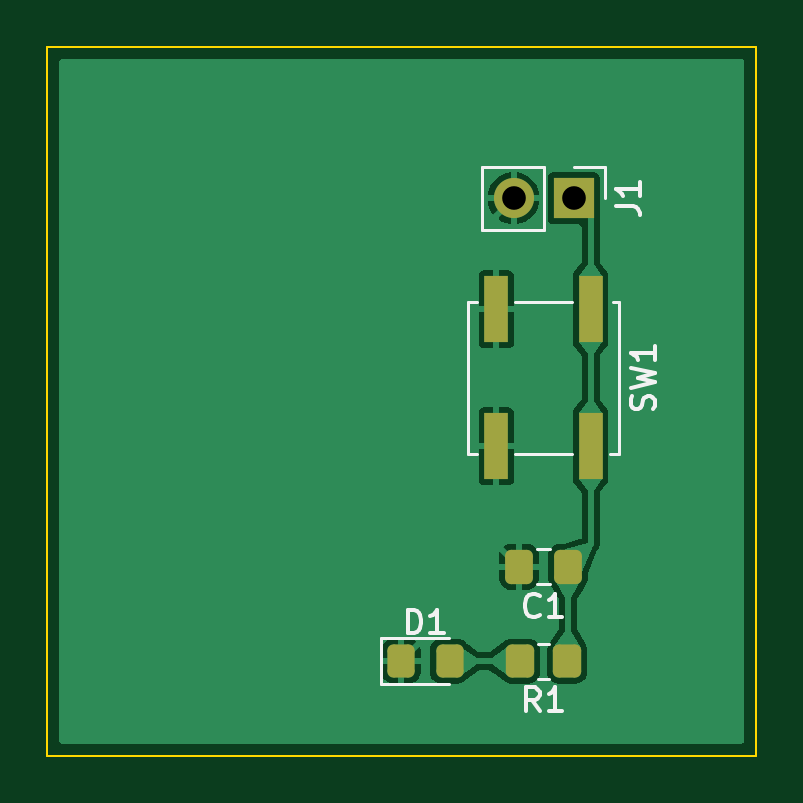
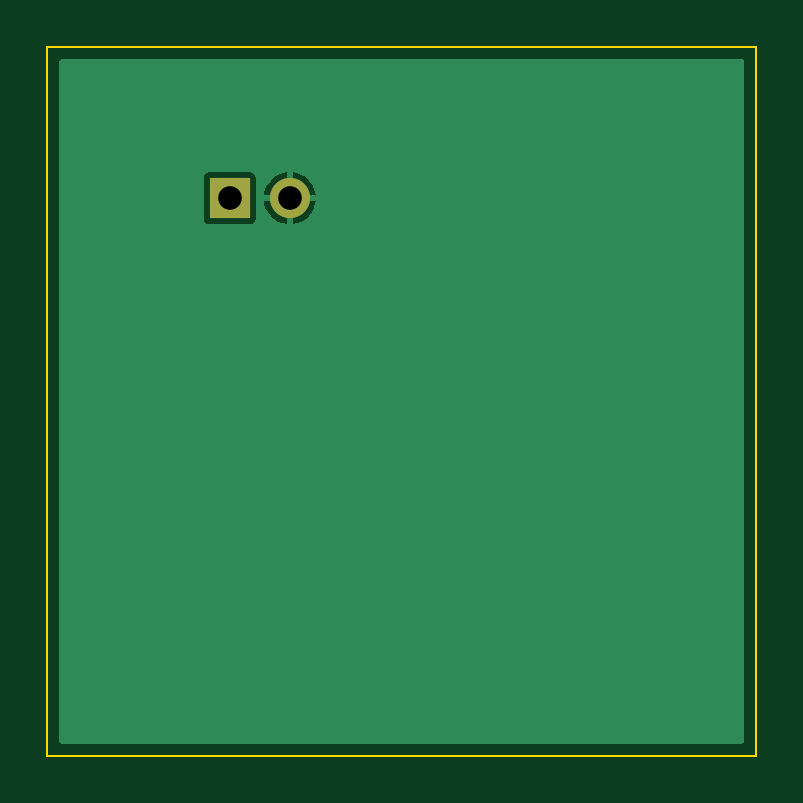
Circuit board: 9 layer files. Board 30.0 x 30.0 mm.
- bottom_copper: Example-B_Cu.gbr (3181 bytes)
- bottom_mask: Example-B_Mask.gbr (584 bytes)
- bottom_silk: Example-B_Silkscreen.gbr (451 bytes)
- outline: Example-Edge_Cuts.gbr (555 bytes)
- top_copper: Example-F_Cu.gbr (21352 bytes)
- top_mask: Example-F_Mask.gbr (1801 bytes)
- top_silk: Example-F_Silkscreen.gbr (5961 bytes)
- drill: Example-NPTH.drl (268 bytes)
- drill: Example-PTH.drl (353 bytes)

=== bottom_copper: Example-B_Cu.gbr ===
%TF.GenerationSoftware,KiCad,Pcbnew,7.0.1*%
%TF.CreationDate,2024-04-06T20:55:59+09:00*%
%TF.ProjectId,Example,4578616d-706c-4652-9e6b-696361645f70,rev?*%
%TF.SameCoordinates,Original*%
%TF.FileFunction,Copper,L2,Bot*%
%TF.FilePolarity,Positive*%
%FSLAX46Y46*%
G04 Gerber Fmt 4.6, Leading zero omitted, Abs format (unit mm)*
G04 Created by KiCad (PCBNEW 7.0.1) date 2024-04-06 20:55:59*
%MOMM*%
%LPD*%
G01*
G04 APERTURE LIST*
%TA.AperFunction,ComponentPad*%
%ADD10R,1.700000X1.700000*%
%TD*%
%TA.AperFunction,ComponentPad*%
%ADD11O,1.700000X1.700000*%
%TD*%
G04 APERTURE END LIST*
D10*
%TO.P,J1,1,Pin_1*%
%TO.N,+5V*%
X22275000Y-6400000D03*
D11*
%TO.P,J1,2,Pin_2*%
%TO.N,GND*%
X19735000Y-6400000D03*
%TD*%
%TA.AperFunction,Conductor*%
%TO.N,GND*%
G36*
X29437500Y-517113D02*
G01*
X29482887Y-562500D01*
X29499500Y-624500D01*
X29499500Y-29375500D01*
X29482887Y-29437500D01*
X29437500Y-29482887D01*
X29375500Y-29499500D01*
X624500Y-29499500D01*
X562500Y-29482887D01*
X517113Y-29437500D01*
X500500Y-29375500D01*
X500500Y-6525000D01*
X18641870Y-6525000D01*
X18649096Y-6602992D01*
X18704885Y-6799068D01*
X18795751Y-6981553D01*
X18918607Y-7144241D01*
X19069259Y-7281578D01*
X19242588Y-7388899D01*
X19432679Y-7462540D01*
X19610000Y-7495687D01*
X19610000Y-6525000D01*
X19860000Y-6525000D01*
X19860000Y-7495687D01*
X20037320Y-7462540D01*
X20227411Y-7388899D01*
X20400740Y-7281578D01*
X20408312Y-7274675D01*
X21174500Y-7274675D01*
X21189033Y-7347738D01*
X21189033Y-7347739D01*
X21189034Y-7347740D01*
X21244399Y-7430601D01*
X21327260Y-7485966D01*
X21363792Y-7493232D01*
X21400325Y-7500500D01*
X21400326Y-7500500D01*
X23149674Y-7500500D01*
X23149675Y-7500500D01*
X23174029Y-7495655D01*
X23222740Y-7485966D01*
X23305601Y-7430601D01*
X23360966Y-7347740D01*
X23375500Y-7274674D01*
X23375500Y-5525326D01*
X23374126Y-5518421D01*
X23360966Y-5452261D01*
X23360966Y-5452260D01*
X23305601Y-5369399D01*
X23222740Y-5314034D01*
X23222739Y-5314033D01*
X23222738Y-5314033D01*
X23149675Y-5299500D01*
X23149674Y-5299500D01*
X21400326Y-5299500D01*
X21400325Y-5299500D01*
X21327261Y-5314033D01*
X21244399Y-5369399D01*
X21189033Y-5452261D01*
X21174500Y-5525325D01*
X21174500Y-7274675D01*
X20408312Y-7274675D01*
X20551392Y-7144241D01*
X20674248Y-6981553D01*
X20765114Y-6799068D01*
X20820903Y-6602992D01*
X20828130Y-6525000D01*
X19860000Y-6525000D01*
X19610000Y-6525000D01*
X18641870Y-6525000D01*
X500500Y-6525000D01*
X500500Y-6274999D01*
X18641869Y-6274999D01*
X18641870Y-6275000D01*
X19610000Y-6275000D01*
X19610000Y-5304312D01*
X19859999Y-5304312D01*
X19860000Y-5304313D01*
X19860000Y-6275000D01*
X20828130Y-6275000D01*
X20828130Y-6274999D01*
X20820903Y-6197007D01*
X20765114Y-6000931D01*
X20674248Y-5818446D01*
X20551392Y-5655758D01*
X20400740Y-5518421D01*
X20227411Y-5411100D01*
X20037320Y-5337459D01*
X19859999Y-5304312D01*
X19610000Y-5304312D01*
X19432679Y-5337459D01*
X19242588Y-5411100D01*
X19069259Y-5518421D01*
X18918607Y-5655758D01*
X18795751Y-5818446D01*
X18704885Y-6000931D01*
X18649096Y-6197007D01*
X18641869Y-6274999D01*
X500500Y-6274999D01*
X500500Y-624500D01*
X517113Y-562500D01*
X562500Y-517113D01*
X624500Y-500500D01*
X29375500Y-500500D01*
X29437500Y-517113D01*
G37*
%TD.AperFunction*%
%TD*%
M02*

=== bottom_mask: Example-B_Mask.gbr ===
%TF.GenerationSoftware,KiCad,Pcbnew,7.0.1*%
%TF.CreationDate,2024-04-06T20:55:59+09:00*%
%TF.ProjectId,Example,4578616d-706c-4652-9e6b-696361645f70,rev?*%
%TF.SameCoordinates,Original*%
%TF.FileFunction,Soldermask,Bot*%
%TF.FilePolarity,Negative*%
%FSLAX46Y46*%
G04 Gerber Fmt 4.6, Leading zero omitted, Abs format (unit mm)*
G04 Created by KiCad (PCBNEW 7.0.1) date 2024-04-06 20:55:59*
%MOMM*%
%LPD*%
G01*
G04 APERTURE LIST*
%ADD10R,1.700000X1.700000*%
%ADD11O,1.700000X1.700000*%
G04 APERTURE END LIST*
D10*
%TO.C,J1*%
X22275000Y-6400000D03*
D11*
X19735000Y-6400000D03*
%TD*%
M02*

=== bottom_silk: Example-B_Silkscreen.gbr ===
%TF.GenerationSoftware,KiCad,Pcbnew,7.0.1*%
%TF.CreationDate,2024-04-06T20:55:59+09:00*%
%TF.ProjectId,Example,4578616d-706c-4652-9e6b-696361645f70,rev?*%
%TF.SameCoordinates,Original*%
%TF.FileFunction,Legend,Bot*%
%TF.FilePolarity,Positive*%
%FSLAX46Y46*%
G04 Gerber Fmt 4.6, Leading zero omitted, Abs format (unit mm)*
G04 Created by KiCad (PCBNEW 7.0.1) date 2024-04-06 20:55:59*
%MOMM*%
%LPD*%
G01*
G04 APERTURE LIST*
G04 APERTURE END LIST*
M02*

=== outline: Example-Edge_Cuts.gbr ===
%TF.GenerationSoftware,KiCad,Pcbnew,7.0.1*%
%TF.CreationDate,2024-04-06T20:55:59+09:00*%
%TF.ProjectId,Example,4578616d-706c-4652-9e6b-696361645f70,rev?*%
%TF.SameCoordinates,Original*%
%TF.FileFunction,Profile,NP*%
%FSLAX46Y46*%
G04 Gerber Fmt 4.6, Leading zero omitted, Abs format (unit mm)*
G04 Created by KiCad (PCBNEW 7.0.1) date 2024-04-06 20:55:59*
%MOMM*%
%LPD*%
G01*
G04 APERTURE LIST*
%TA.AperFunction,Profile*%
%ADD10C,0.100000*%
%TD*%
G04 APERTURE END LIST*
D10*
X0Y0D02*
X30000000Y0D01*
X30000000Y-30000000D01*
X0Y-30000000D01*
X0Y0D01*
M02*

=== top_copper: Example-F_Cu.gbr (21352 bytes, source omitted) ===
=== top_mask: Example-F_Mask.gbr (1801 bytes, source withheld) ===
=== top_silk: Example-F_Silkscreen.gbr ===
%TF.GenerationSoftware,KiCad,Pcbnew,7.0.1*%
%TF.CreationDate,2024-04-06T20:55:59+09:00*%
%TF.ProjectId,Example,4578616d-706c-4652-9e6b-696361645f70,rev?*%
%TF.SameCoordinates,Original*%
%TF.FileFunction,Legend,Top*%
%TF.FilePolarity,Positive*%
%FSLAX46Y46*%
G04 Gerber Fmt 4.6, Leading zero omitted, Abs format (unit mm)*
G04 Created by KiCad (PCBNEW 7.0.1) date 2024-04-06 20:55:59*
%MOMM*%
%LPD*%
G01*
G04 APERTURE LIST*
%ADD10C,0.150000*%
%ADD11C,0.120000*%
G04 APERTURE END LIST*
D10*
%TO.C,C1*%
X20833333Y-24047380D02*
X20785714Y-24095000D01*
X20785714Y-24095000D02*
X20642857Y-24142619D01*
X20642857Y-24142619D02*
X20547619Y-24142619D01*
X20547619Y-24142619D02*
X20404762Y-24095000D01*
X20404762Y-24095000D02*
X20309524Y-23999761D01*
X20309524Y-23999761D02*
X20261905Y-23904523D01*
X20261905Y-23904523D02*
X20214286Y-23714047D01*
X20214286Y-23714047D02*
X20214286Y-23571190D01*
X20214286Y-23571190D02*
X20261905Y-23380714D01*
X20261905Y-23380714D02*
X20309524Y-23285476D01*
X20309524Y-23285476D02*
X20404762Y-23190238D01*
X20404762Y-23190238D02*
X20547619Y-23142619D01*
X20547619Y-23142619D02*
X20642857Y-23142619D01*
X20642857Y-23142619D02*
X20785714Y-23190238D01*
X20785714Y-23190238D02*
X20833333Y-23237857D01*
X21785714Y-24142619D02*
X21214286Y-24142619D01*
X21500000Y-24142619D02*
X21500000Y-23142619D01*
X21500000Y-23142619D02*
X21404762Y-23285476D01*
X21404762Y-23285476D02*
X21309524Y-23380714D01*
X21309524Y-23380714D02*
X21214286Y-23428333D01*
%TO.C,R1*%
X20833333Y-28112619D02*
X20500000Y-27636428D01*
X20261905Y-28112619D02*
X20261905Y-27112619D01*
X20261905Y-27112619D02*
X20642857Y-27112619D01*
X20642857Y-27112619D02*
X20738095Y-27160238D01*
X20738095Y-27160238D02*
X20785714Y-27207857D01*
X20785714Y-27207857D02*
X20833333Y-27303095D01*
X20833333Y-27303095D02*
X20833333Y-27445952D01*
X20833333Y-27445952D02*
X20785714Y-27541190D01*
X20785714Y-27541190D02*
X20738095Y-27588809D01*
X20738095Y-27588809D02*
X20642857Y-27636428D01*
X20642857Y-27636428D02*
X20261905Y-27636428D01*
X21785714Y-28112619D02*
X21214286Y-28112619D01*
X21500000Y-28112619D02*
X21500000Y-27112619D01*
X21500000Y-27112619D02*
X21404762Y-27255476D01*
X21404762Y-27255476D02*
X21309524Y-27350714D01*
X21309524Y-27350714D02*
X21214286Y-27398333D01*
%TO.C,J1*%
X24067619Y-6733333D02*
X24781904Y-6733333D01*
X24781904Y-6733333D02*
X24924761Y-6780952D01*
X24924761Y-6780952D02*
X25020000Y-6876190D01*
X25020000Y-6876190D02*
X25067619Y-7019047D01*
X25067619Y-7019047D02*
X25067619Y-7114285D01*
X25067619Y-5733333D02*
X25067619Y-6304761D01*
X25067619Y-6019047D02*
X24067619Y-6019047D01*
X24067619Y-6019047D02*
X24210476Y-6114285D01*
X24210476Y-6114285D02*
X24305714Y-6209523D01*
X24305714Y-6209523D02*
X24353333Y-6304761D01*
%TO.C,SW1*%
X25655000Y-15333332D02*
X25702619Y-15190475D01*
X25702619Y-15190475D02*
X25702619Y-14952380D01*
X25702619Y-14952380D02*
X25655000Y-14857142D01*
X25655000Y-14857142D02*
X25607380Y-14809523D01*
X25607380Y-14809523D02*
X25512142Y-14761904D01*
X25512142Y-14761904D02*
X25416904Y-14761904D01*
X25416904Y-14761904D02*
X25321666Y-14809523D01*
X25321666Y-14809523D02*
X25274047Y-14857142D01*
X25274047Y-14857142D02*
X25226428Y-14952380D01*
X25226428Y-14952380D02*
X25178809Y-15142856D01*
X25178809Y-15142856D02*
X25131190Y-15238094D01*
X25131190Y-15238094D02*
X25083571Y-15285713D01*
X25083571Y-15285713D02*
X24988333Y-15333332D01*
X24988333Y-15333332D02*
X24893095Y-15333332D01*
X24893095Y-15333332D02*
X24797857Y-15285713D01*
X24797857Y-15285713D02*
X24750238Y-15238094D01*
X24750238Y-15238094D02*
X24702619Y-15142856D01*
X24702619Y-15142856D02*
X24702619Y-14904761D01*
X24702619Y-14904761D02*
X24750238Y-14761904D01*
X24702619Y-14428570D02*
X25702619Y-14190475D01*
X25702619Y-14190475D02*
X24988333Y-13999999D01*
X24988333Y-13999999D02*
X25702619Y-13809523D01*
X25702619Y-13809523D02*
X24702619Y-13571428D01*
X25702619Y-12666666D02*
X25702619Y-13238094D01*
X25702619Y-12952380D02*
X24702619Y-12952380D01*
X24702619Y-12952380D02*
X24845476Y-13047618D01*
X24845476Y-13047618D02*
X24940714Y-13142856D01*
X24940714Y-13142856D02*
X24988333Y-13238094D01*
%TO.C,D1*%
X15261905Y-24812619D02*
X15261905Y-23812619D01*
X15261905Y-23812619D02*
X15500000Y-23812619D01*
X15500000Y-23812619D02*
X15642857Y-23860238D01*
X15642857Y-23860238D02*
X15738095Y-23955476D01*
X15738095Y-23955476D02*
X15785714Y-24050714D01*
X15785714Y-24050714D02*
X15833333Y-24241190D01*
X15833333Y-24241190D02*
X15833333Y-24384047D01*
X15833333Y-24384047D02*
X15785714Y-24574523D01*
X15785714Y-24574523D02*
X15738095Y-24669761D01*
X15738095Y-24669761D02*
X15642857Y-24765000D01*
X15642857Y-24765000D02*
X15500000Y-24812619D01*
X15500000Y-24812619D02*
X15261905Y-24812619D01*
X16785714Y-24812619D02*
X16214286Y-24812619D01*
X16500000Y-24812619D02*
X16500000Y-23812619D01*
X16500000Y-23812619D02*
X16404762Y-23955476D01*
X16404762Y-23955476D02*
X16309524Y-24050714D01*
X16309524Y-24050714D02*
X16214286Y-24098333D01*
D11*
%TO.C,C1*%
X21261252Y-22735000D02*
X20738748Y-22735000D01*
X21261252Y-21265000D02*
X20738748Y-21265000D01*
%TO.C,R1*%
X21227064Y-26735000D02*
X20772936Y-26735000D01*
X21227064Y-25265000D02*
X20772936Y-25265000D01*
%TO.C,J1*%
X23605000Y-5070000D02*
X23605000Y-6400000D01*
X22275000Y-5070000D02*
X23605000Y-5070000D01*
X21005000Y-5070000D02*
X18405000Y-5070000D01*
X21005000Y-5070000D02*
X21005000Y-7730000D01*
X18405000Y-5070000D02*
X18405000Y-7730000D01*
X21005000Y-7730000D02*
X18405000Y-7730000D01*
%TO.C,SW1*%
X17790000Y-17210000D02*
X18200000Y-17210000D01*
X19800000Y-17210000D02*
X22200000Y-17210000D01*
X23800000Y-17210000D02*
X24210000Y-17210000D01*
X24210000Y-17210000D02*
X24210000Y-10790000D01*
X17790000Y-10790000D02*
X17790000Y-17210000D01*
X18200000Y-10790000D02*
X17790000Y-10790000D01*
X22200000Y-10790000D02*
X19800000Y-10790000D01*
X24210000Y-10790000D02*
X23930000Y-10790000D01*
%TO.C,D1*%
X14140000Y-25040000D02*
X14140000Y-26960000D01*
X14140000Y-26960000D02*
X17000000Y-26960000D01*
X17000000Y-25040000D02*
X14140000Y-25040000D01*
%TD*%
M02*

=== drill: Example-NPTH.drl ===
M48
; DRILL file {KiCad 7.0.1} date Sat Apr  6 20:56:01 2024
; FORMAT={-:-/ absolute / inch / decimal}
; #@! TF.CreationDate,2024-04-06T20:56:01+09:00
; #@! TF.GenerationSoftware,Kicad,Pcbnew,7.0.1
; #@! TF.FileFunction,NonPlated,1,2,NPTH
FMAT,2
INCH
%
G90
G05
T0
M30

=== drill: Example-PTH.drl ===
M48
; DRILL file {KiCad 7.0.1} date Sat Apr  6 20:56:01 2024
; FORMAT={-:-/ absolute / inch / decimal}
; #@! TF.CreationDate,2024-04-06T20:56:01+09:00
; #@! TF.GenerationSoftware,Kicad,Pcbnew,7.0.1
; #@! TF.FileFunction,Plated,1,2,PTH
FMAT,2
INCH
; #@! TA.AperFunction,Plated,PTH,ComponentDrill
T1C0.0394
%
G90
G05
T1
X0.777Y-0.252
X0.877Y-0.252
T0
M30

